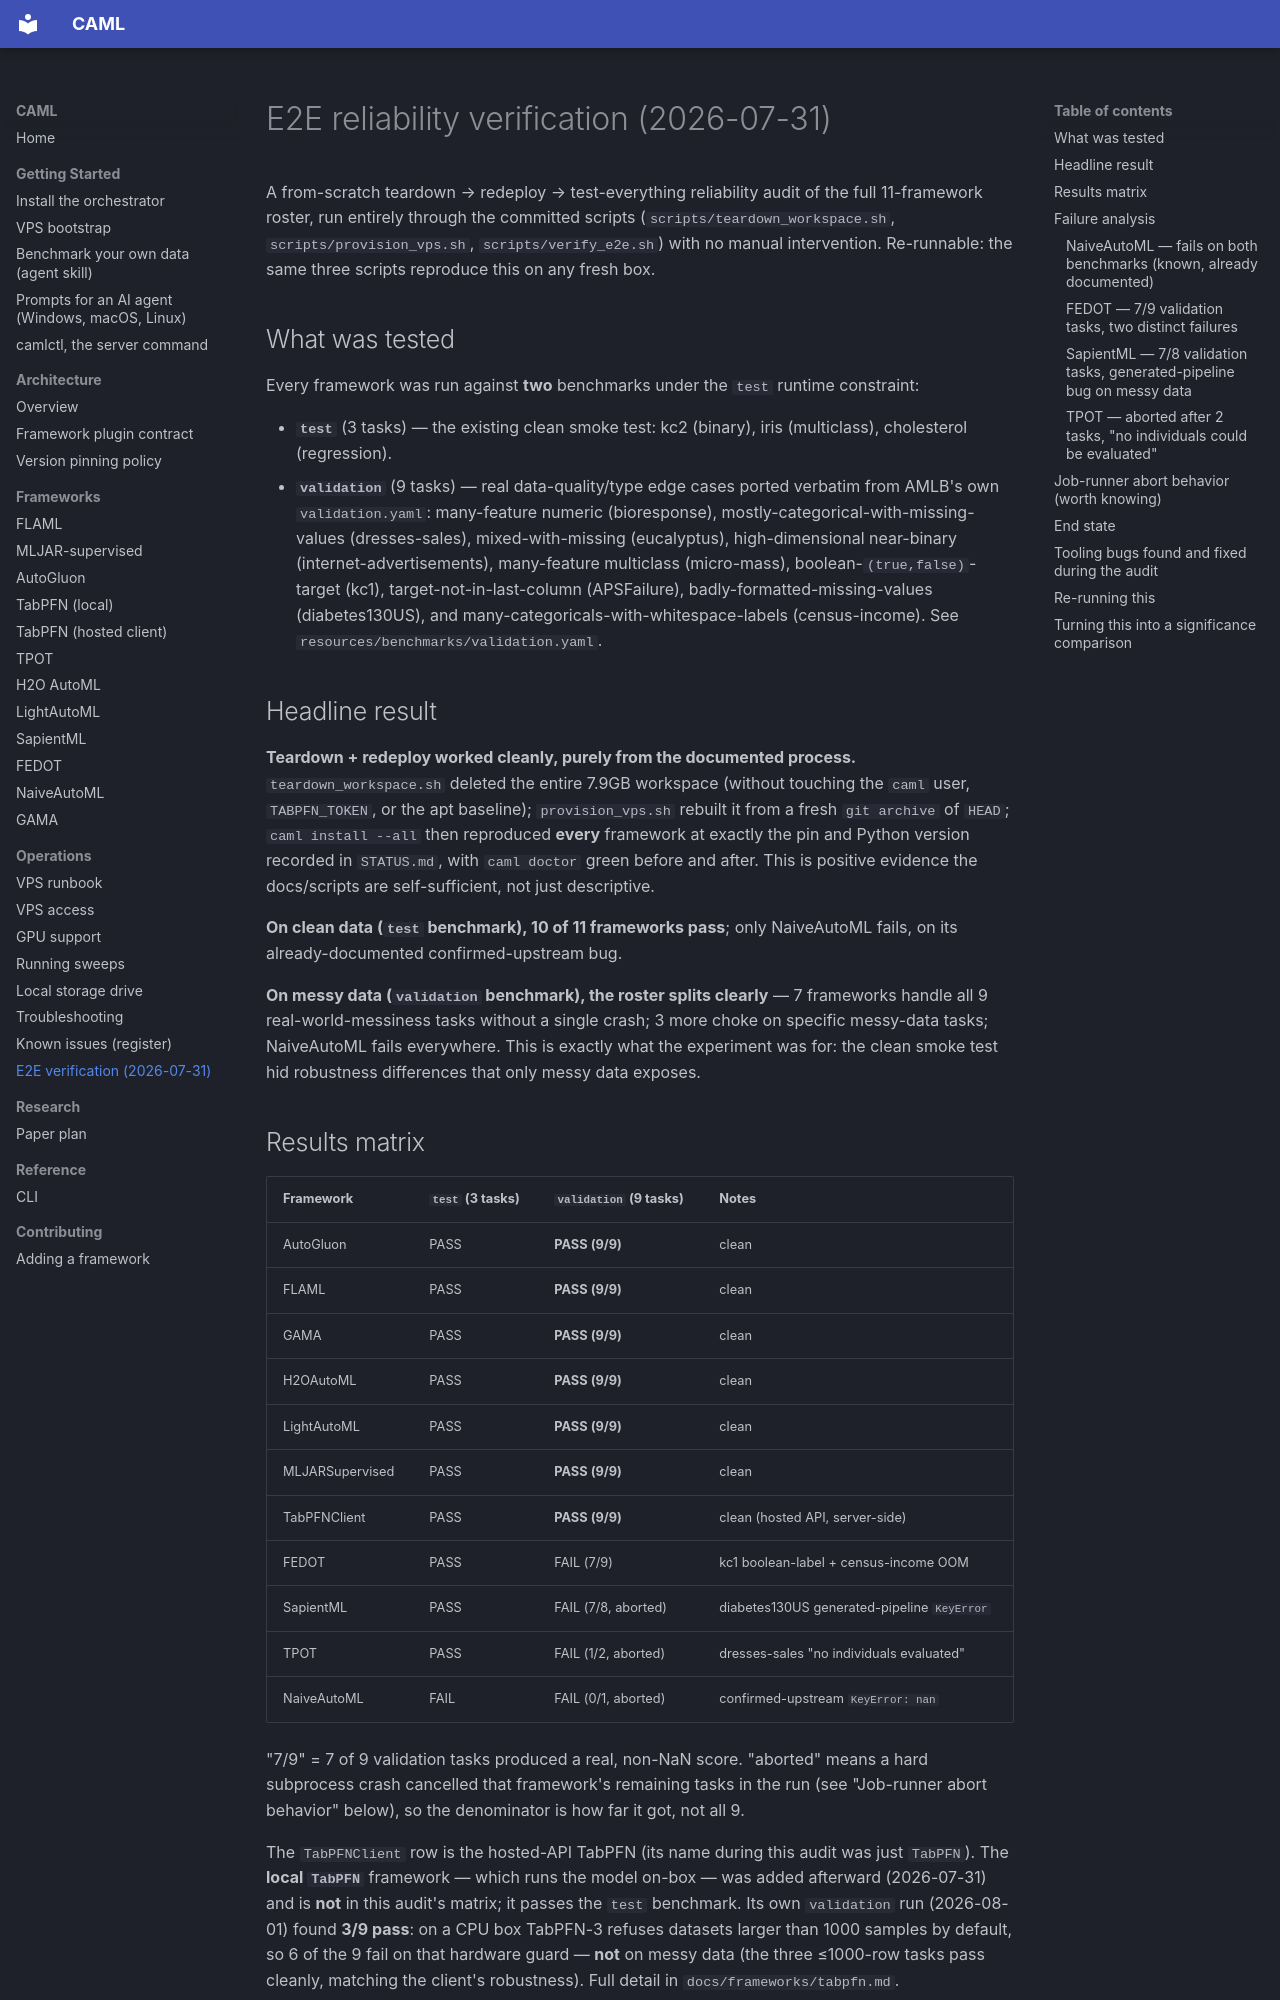

repository: A1i-Tabatabaei/CAML · page: operations/e2e-verification/index.html · generator: mkdocs

# E2E reliability verification (2026-07-31)

A from-scratch teardown → redeploy → test-everything reliability audit of
the full 11-framework roster, run entirely through the committed scripts
(`scripts/teardown_workspace.sh`, `scripts/provision_vps.sh`,
`scripts/verify_e2e.sh`) with no manual intervention. Re-runnable: the
same three scripts reproduce this on any fresh box.

## What was tested

Every framework was run against **two** benchmarks under the `test`
runtime constraint:

- **`test`** (3 tasks) — the existing clean smoke test: kc2 (binary),
  iris (multiclass), cholesterol (regression).
- **`validation`** (9 tasks) — real data-quality/type edge cases ported
  verbatim from AMLB's own `validation.yaml`: many-feature numeric
  (bioresponse), mostly-categorical-with-missing-values (dresses-sales),
  mixed-with-missing (eucalyptus), high-dimensional near-binary
  (internet-advertisements), many-feature multiclass (micro-mass),
  boolean-`(true,false)`-target (kc1), target-not-in-last-column
  (APSFailure), badly-formatted-missing-values (diabetes130US), and
  many-categoricals-with-whitespace-labels (census-income). See
  `resources/benchmarks/validation.yaml`.

## Headline result

**Teardown + redeploy worked cleanly, purely from the documented
process.** `teardown_workspace.sh` deleted the entire 7.9GB workspace
(without touching the `caml` user, `TABPFN_TOKEN`, or the apt baseline);
`provision_vps.sh` rebuilt it from a fresh `git archive` of `HEAD`;
`caml install --all` then reproduced **every** framework at exactly the
pin and Python version recorded in `STATUS.md`, with `caml doctor` green
before and after. This is positive evidence the docs/scripts are
self-sufficient, not just descriptive.

**On clean data (`test` benchmark), 10 of 11 frameworks pass**; only
NaiveAutoML fails, on its already-documented confirmed-upstream bug.

**On messy data (`validation` benchmark), the roster splits clearly** —
7 frameworks handle all 9 real-world-messiness tasks without a single
crash; 3 more choke on specific messy-data tasks; NaiveAutoML fails
everywhere. This is exactly what the experiment was for: the clean
smoke test hid robustness differences that only messy data exposes.

## Results matrix

| Framework | `test` (3 tasks) | `validation` (9 tasks) | Notes |
|---|---|---|---|
| AutoGluon | PASS | **PASS (9/9)** | clean |
| FLAML | PASS | **PASS (9/9)** | clean |
| GAMA | PASS | **PASS (9/9)** | clean |
| H2OAutoML | PASS | **PASS (9/9)** | clean |
| LightAutoML | PASS | **PASS (9/9)** | clean |
| MLJARSupervised | PASS | **PASS (9/9)** | clean |
| TabPFNClient | PASS | **PASS (9/9)** | clean (hosted API, server-side) |
| FEDOT | PASS | FAIL (7/9) | kc1 boolean-label + census-income OOM |
| SapientML | PASS | FAIL (7/8, aborted) | diabetes130US generated-pipeline `KeyError` |
| TPOT | PASS | FAIL (1/2, aborted) | dresses-sales "no individuals evaluated" |
| NaiveAutoML | FAIL | FAIL (0/1, aborted) | confirmed-upstream `KeyError: nan` |

"7/9" = 7 of 9 validation tasks produced a real, non-NaN score. "aborted"
means a hard subprocess crash cancelled that framework's remaining tasks
in the run (see "Job-runner abort behavior" below), so the denominator
is how far it got, not all 9.

The `TabPFNClient` row is the hosted-API TabPFN (its name during this audit
was just `TabPFN`). The **local `TabPFN`** framework — which runs the model
on-box — was added afterward (2026-07-31) and is **not** in this audit's
matrix; it passes the `test` benchmark. Its own `validation` run (2026-08-01)
found **3/9 pass**: on a CPU box TabPFN-3 refuses datasets larger than 1000
samples by default, so 6 of the 9 fail on that hardware guard — **not** on
messy data (the three ≤1000-row tasks pass cleanly, matching the client's
robustness). Full detail in `docs/frameworks/tabpfn.md`.

## Failure analysis

### NaiveAutoML — fails on both benchmarks (known, already documented)

Already skipped in the roster (`STATUS.md`, `docs/frameworks/naiveautoml.md`).
Fails on the very first task of both benchmarks with the confirmed-upstream
`KeyError: nan` in `naiveautoml`'s own
`get_config_space_for_selected_algorithms`. This run **reproduced the
documented behavior exactly** — a good consistency signal, not a new
problem. Not a CAML bug; nothing to fix here.
